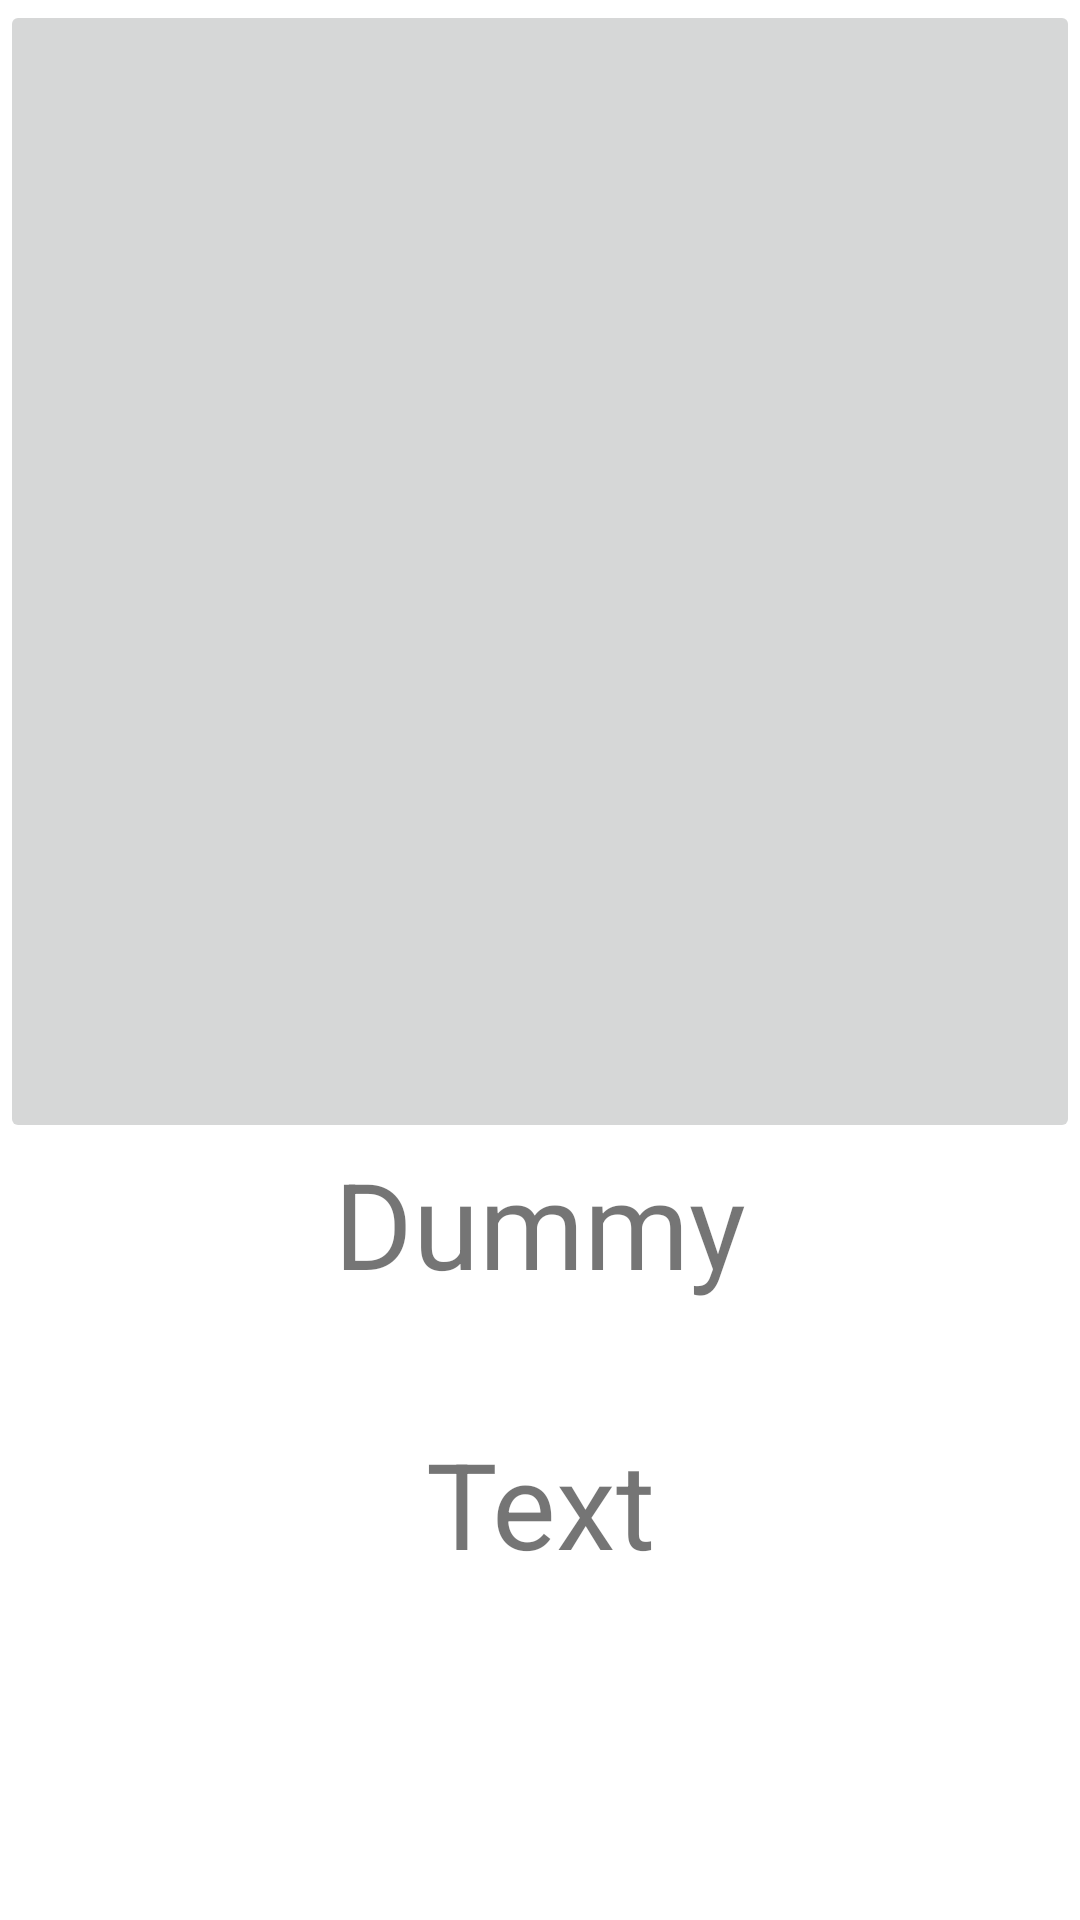

This screen was rendered from an Android layout file. Write that file and the resources it references.
<!-- AndroidManifest.xml: application theme Theme.Tilde_alfa -->
<!-- res/layout/fragment_lecciones_main_menu_button.xml -->
<?xml version="1.0" encoding="utf-8"?>
<FrameLayout xmlns:android="http://schemas.android.com/apk/res/android"
    xmlns:app="http://schemas.android.com/apk/res-auto"
    xmlns:tools="http://schemas.android.com/tools"
    android:layout_width="match_parent"
    android:layout_height="match_parent"
    tools:context=".menuFragments.lecciones_main_menu_button">

    


    <LinearLayout
        android:layout_width="match_parent"
        android:layout_height="match_parent"
        android:orientation="vertical">

        <ImageButton
            android:id="@+id/LeccImageButton"
            android:layout_width="match_parent"
            android:layout_height="381dp"
            android:src="@drawable/book" />

        <TextView
            android:id="@+id/tvOption"
            android:layout_width="match_parent"
            android:layout_height="wrap_content"
            android:text="@string/dummy_text"
            android:textSize="40dp"
            android:gravity="center"/>
    </LinearLayout>

</FrameLayout>
<!-- resources referenced by this layout -->
<resources>
  <string name="dummy_text">Dummy\n\nText</string>
  <style name="Theme.Tilde_alfa" parent="Theme.MaterialComponents.DayNight.DarkActionBar">
          
          <item name="colorPrimary">@color/purple_500</item>
          <item name="colorPrimaryVariant">@color/purple_700</item>
          <item name="colorOnPrimary">@color/white</item>
          
          <item name="colorSecondary">@color/teal_200</item>
          <item name="colorSecondaryVariant">@color/teal_700</item>
          <item name="colorOnSecondary">@color/black</item>
          
          <item name="android:statusBarColor" tools:targetApi="l">?attr/colorPrimaryVariant</item>
          
      </style>
  <color name="purple_500">#0055A6</color>
  <color name="purple_700">#0055A6</color>
  <color name="white">#FFFFFFFF</color>
  <color name="teal_200">#FF03DAC5</color>
  <color name="teal_700">#FF018786</color>
  <color name="black">#FF000000</color>
</resources>
